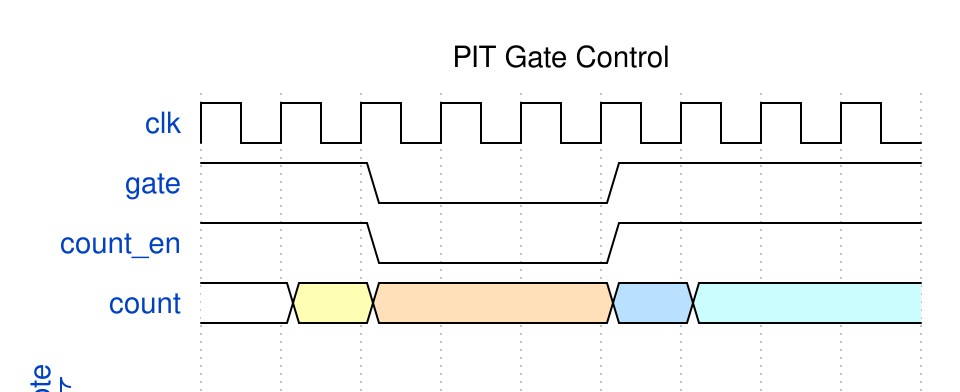

Here is a digital timing diagram. Give the WaveJSON source that produces it.

{
  "signal": [
    {"name": "clk", "wave": "p........"},
    {"name": "gate", "wave": "1.0..1..."},
    {"name": "count_en", "wave": "1.0..1..."},
    {"name": "count", "wave": "234..56.."},
    {},
    ["note", "GATE low suspends counting"]
  ],
  "head": {"text": "PIT Gate Control"}
}
